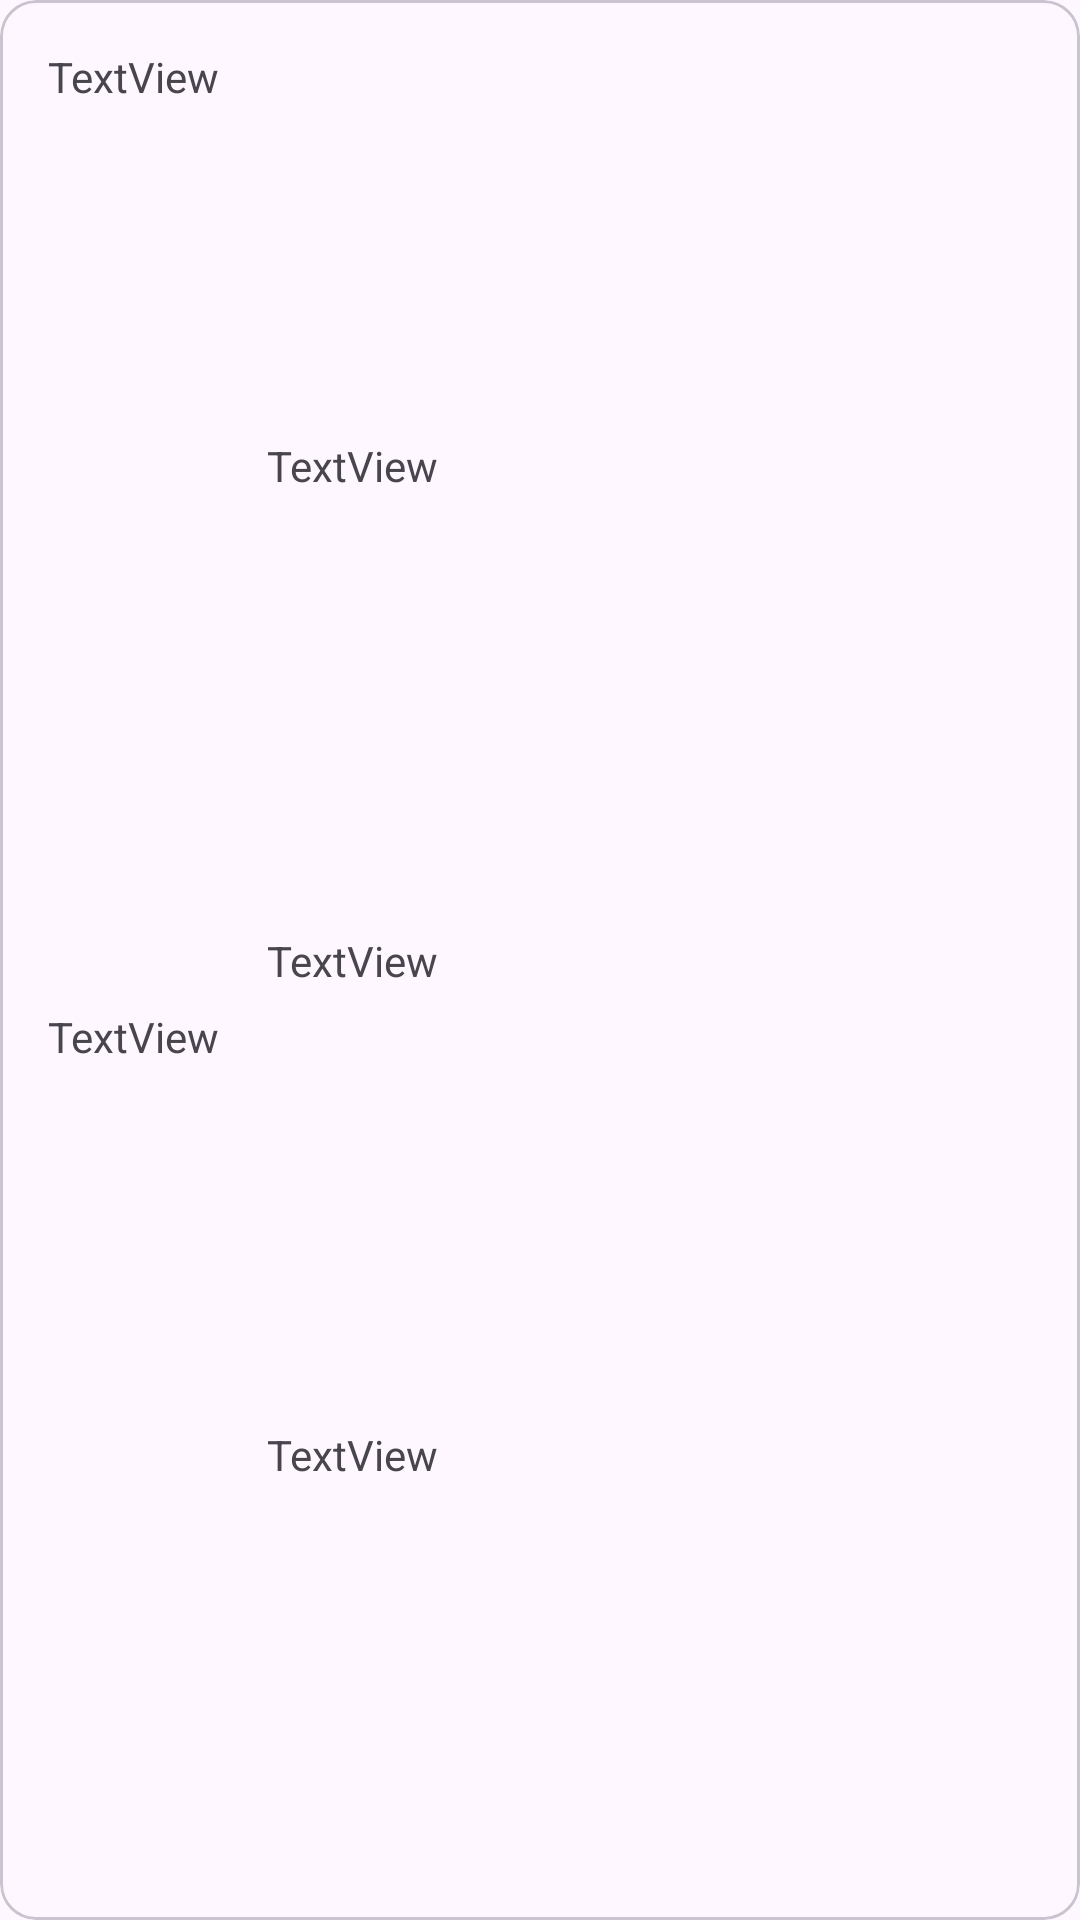

The Android layout XML behind this screen, and the referenced resources:
<!-- AndroidManifest.xml: application theme Theme.SchoolPlanner -->
<!-- res/layout/class_layout.xml -->
<?xml version="1.0" encoding="utf-8"?>
<com.google.android.material.card.MaterialCardView
    xmlns:android="http://schemas.android.com/apk/res/android"
    xmlns:app="http://schemas.android.com/apk/res-auto"
    android:layout_width="match_parent"
    android:layout_height="120dp"
    android:layout_marginEnd="8dp"
    android:layout_marginStart="8dp"
    android:layout_marginTop="8dp">


    <androidx.constraintlayout.widget.ConstraintLayout
        android:layout_height="match_parent"
        android:layout_width="match_parent">

        <TextView
            android:id="@+id/starts"
            android:layout_width="wrap_content"
            android:layout_height="wrap_content"
            android:layout_marginStart="16dp"
            android:layout_marginTop="16dp"
            android:text="TextView"
            app:layout_constraintStart_toStartOf="parent"
            app:layout_constraintTop_toTopOf="parent" />

        <TextView
            android:id="@+id/ends"
            android:layout_width="wrap_content"
            android:layout_height="wrap_content"
            android:layout_marginTop="32dp"
            android:layout_marginBottom="16dp"
            android:text="TextView"
            app:layout_constraintBottom_toBottomOf="parent"
            app:layout_constraintStart_toStartOf="@+id/starts"
            app:layout_constraintTop_toBottomOf="@+id/starts"
            app:layout_constraintVertical_bias="0.5" />

        <TextView
            android:id="@+id/textSubject"
            android:layout_width="wrap_content"
            android:layout_height="wrap_content"
            android:layout_marginStart="16dp"
            android:layout_marginTop="16dp"
            android:text="TextView"
            app:layout_constraintBottom_toTopOf="@+id/textTeacher"
            app:layout_constraintStart_toEndOf="@+id/starts"
            app:layout_constraintTop_toTopOf="parent" />

        <TextView
            android:id="@+id/textTeacher"
            android:layout_width="wrap_content"
            android:layout_height="wrap_content"
            android:layout_marginTop="16dp"
            android:text="TextView"
            app:layout_constraintBottom_toTopOf="@+id/textClassroom"
            app:layout_constraintStart_toStartOf="@+id/textSubject"
            app:layout_constraintTop_toBottomOf="@+id/textSubject" />

        <TextView
            android:id="@+id/textClassroom"
            android:layout_width="wrap_content"
            android:layout_height="wrap_content"
            android:layout_marginTop="16dp"
            android:layout_marginBottom="16dp"
            android:text="TextView"
            app:layout_constraintBottom_toBottomOf="parent"
            app:layout_constraintStart_toStartOf="@+id/textTeacher"
            app:layout_constraintTop_toBottomOf="@+id/textTeacher" />
    </androidx.constraintlayout.widget.ConstraintLayout>

</com.google.android.material.card.MaterialCardView>
<!-- resources referenced by this layout -->
<resources>
  <style name="Theme.SchoolPlanner" parent="Base.Theme.SchoolPlanner" />
  <style name="Base.Theme.SchoolPlanner" parent="Theme.Material3.DayNight.NoActionBar">
          
          
      </style>
</resources>
